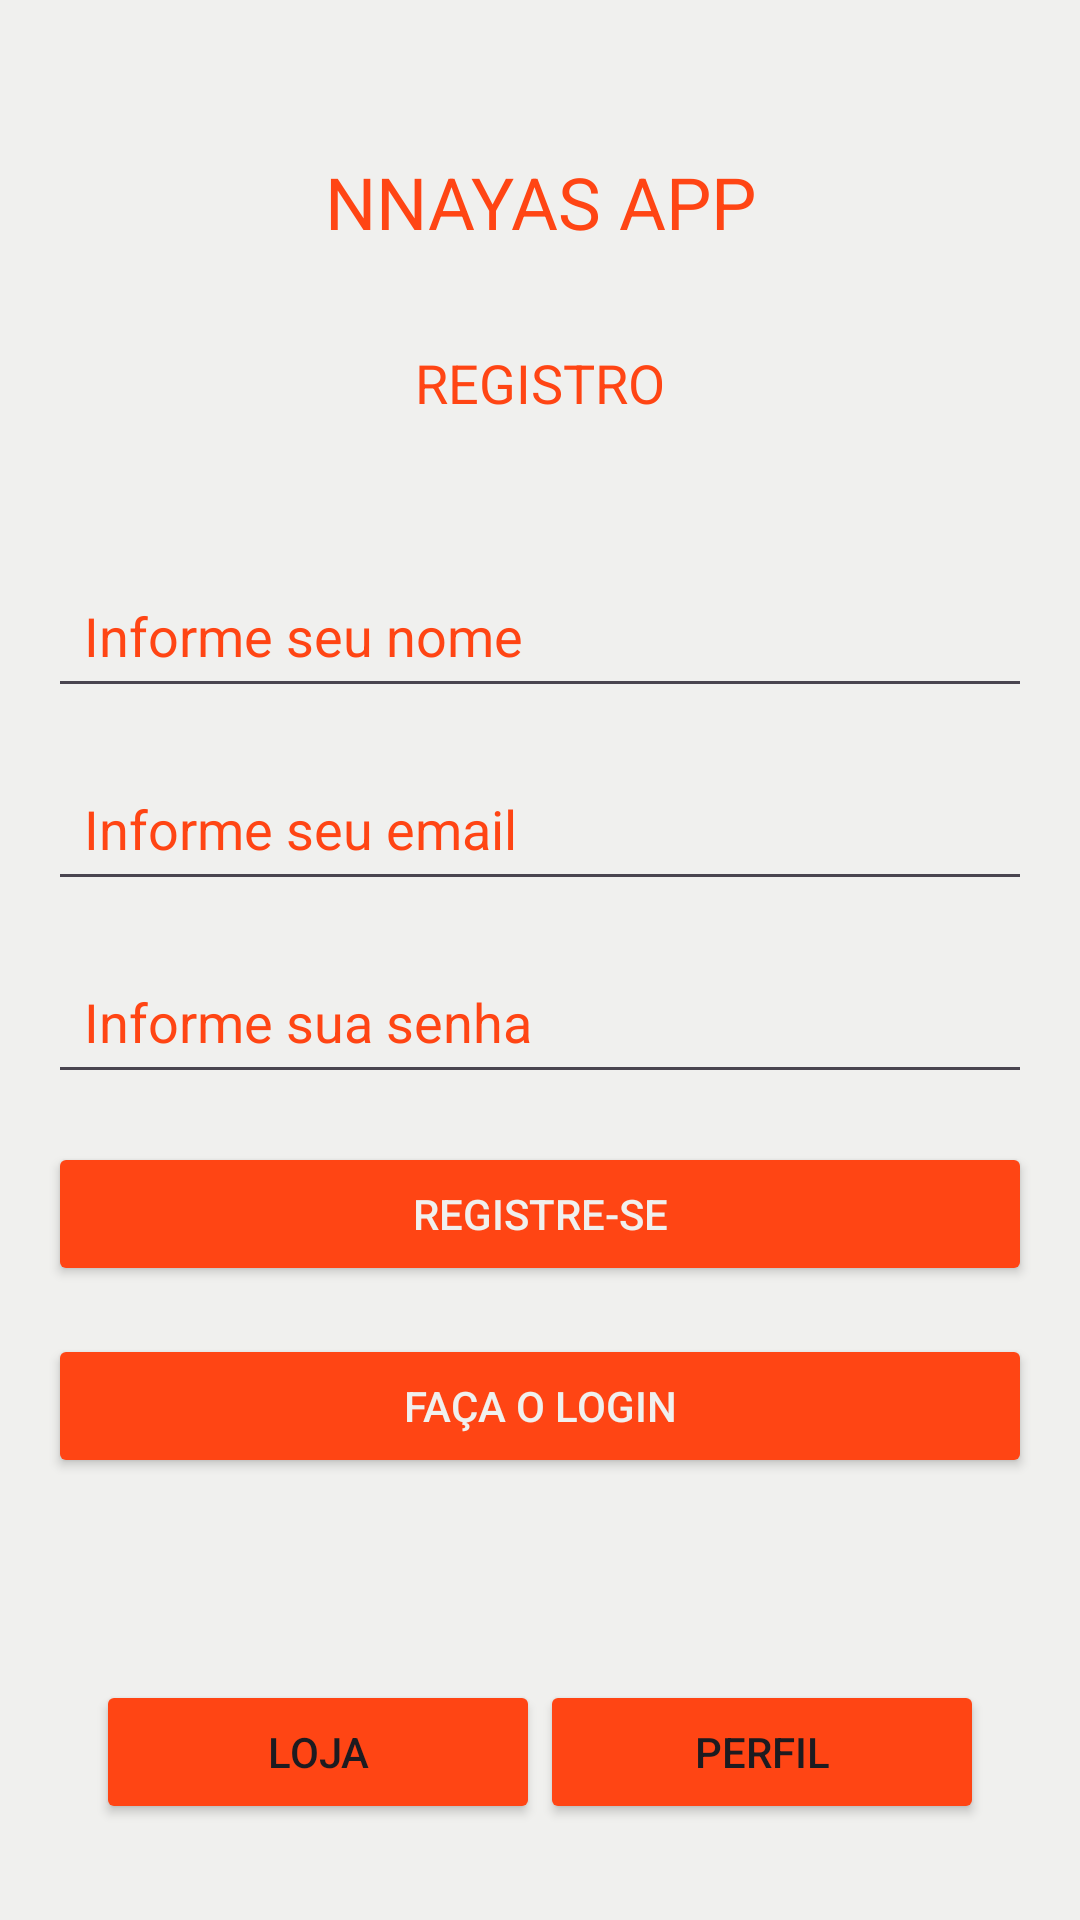

Android layout source for this screen:
<!-- AndroidManifest.xml: application theme Theme.Trabalho2PDM -->
<!-- res/layout/register_activity.xml -->
<LinearLayout
    xmlns:android="http://schemas.android.com/apk/res/android"
    android:layout_width="match_parent"
    android:layout_height="match_parent"
    android:orientation="vertical"
    android:padding="16dp"
    android:background="@color/branco">

    
    <LinearLayout
        android:layout_width="match_parent"
        android:layout_height="0dp"
        android:layout_weight="1"
        android:orientation="vertical"
        android:gravity="center">

        <TextView
            android:id="@+id/tvTitleRegister"
            android:layout_width="wrap_content"
            android:layout_height="wrap_content"
            android:text="NNAYAS APP"
            android:textColor="@color/laranja"
            android:textSize="24sp"
            android:layout_marginBottom="32dp"
            android:gravity="center"/>

        <TextView
            android:layout_width="wrap_content"
            android:layout_height="wrap_content"
            android:text="REGISTRO"
            android:textColor="@color/laranja"
            android:textSize="18sp"
            android:layout_marginBottom="48dp"
            android:gravity="center"/>

        <EditText
            android:id="@+id/fieldNameRegistro"
            android:layout_width="match_parent"
            android:layout_height="wrap_content"
            android:hint="Informe seu nome"
            android:textColorHint="@color/laranja"
            android:textColor="@color/preto"
            android:padding="12dp"
            android:layout_marginBottom="16dp"/>

        <EditText
            android:id="@+id/fieldEmailRegistro"
            android:layout_width="match_parent"
            android:layout_height="wrap_content"
            android:hint="Informe seu email"
            android:textColorHint="@color/laranja"
            android:textColor="@color/preto"
            android:padding="12dp"
            android:layout_marginBottom="16dp"/>

        <EditText
            android:id="@+id/fieldPassRegistro"
            android:layout_width="match_parent"
            android:layout_height="wrap_content"
            android:hint="Informe sua senha"
            android:textColorHint="@color/laranja"
            android:textColor="@color/preto"
            android:padding="12dp"
            android:inputType="textPassword"
            android:layout_marginBottom="16dp"/>

        <Button
            android:id="@+id/btnRegister"
            android:layout_width="match_parent"
            android:layout_height="wrap_content"
            android:text="Registre-se"
            android:textColor="@color/branco"
            android:backgroundTint="@color/laranja"
            android:layout_marginBottom="16dp"/>

        <Button
            android:id="@+id/btnLoginRegister"
            android:layout_width="match_parent"
            android:layout_height="wrap_content"
            android:text="Faça o login"
            android:textColor="@color/branco"
            android:backgroundTint="@color/laranja"
            android:layout_marginBottom="16dp"/>

    </LinearLayout>

    
    <LinearLayout
        android:layout_width="match_parent"
        android:layout_height="wrap_content"
        android:layout_gravity="bottom"
        android:background="#F0F0EE"
        android:orientation="horizontal"
        android:padding="16dp">

        <Button
            android:id="@+id/btnLoja"
            android:layout_width="0dp"
            android:layout_height="wrap_content"
            android:layout_weight="1"
            android:backgroundTint="@color/laranja"
            android:padding="12dp"
            android:text="Loja" />

        <Button
            android:id="@+id/btnPerfil"
            android:layout_width="0dp"
            android:layout_height="wrap_content"
            android:layout_weight="1"
            android:backgroundTint="@color/laranja"
            android:padding="12dp"
            android:text="Perfil" />
    </LinearLayout>

</LinearLayout>
<!-- resources referenced by this layout -->
<resources>
  <color name="branco">#F0F0EE</color>
  <color name="laranja">#FF4514</color>
  <color name="preto">#1E1E1E </color>
  <style name="Theme.Trabalho2PDM" parent="Base.Theme.Trabalho2PDM" />
  <style name="Base.Theme.Trabalho2PDM" parent="Theme.Material3.DayNight.NoActionBar">
          
          
      </style>
</resources>
